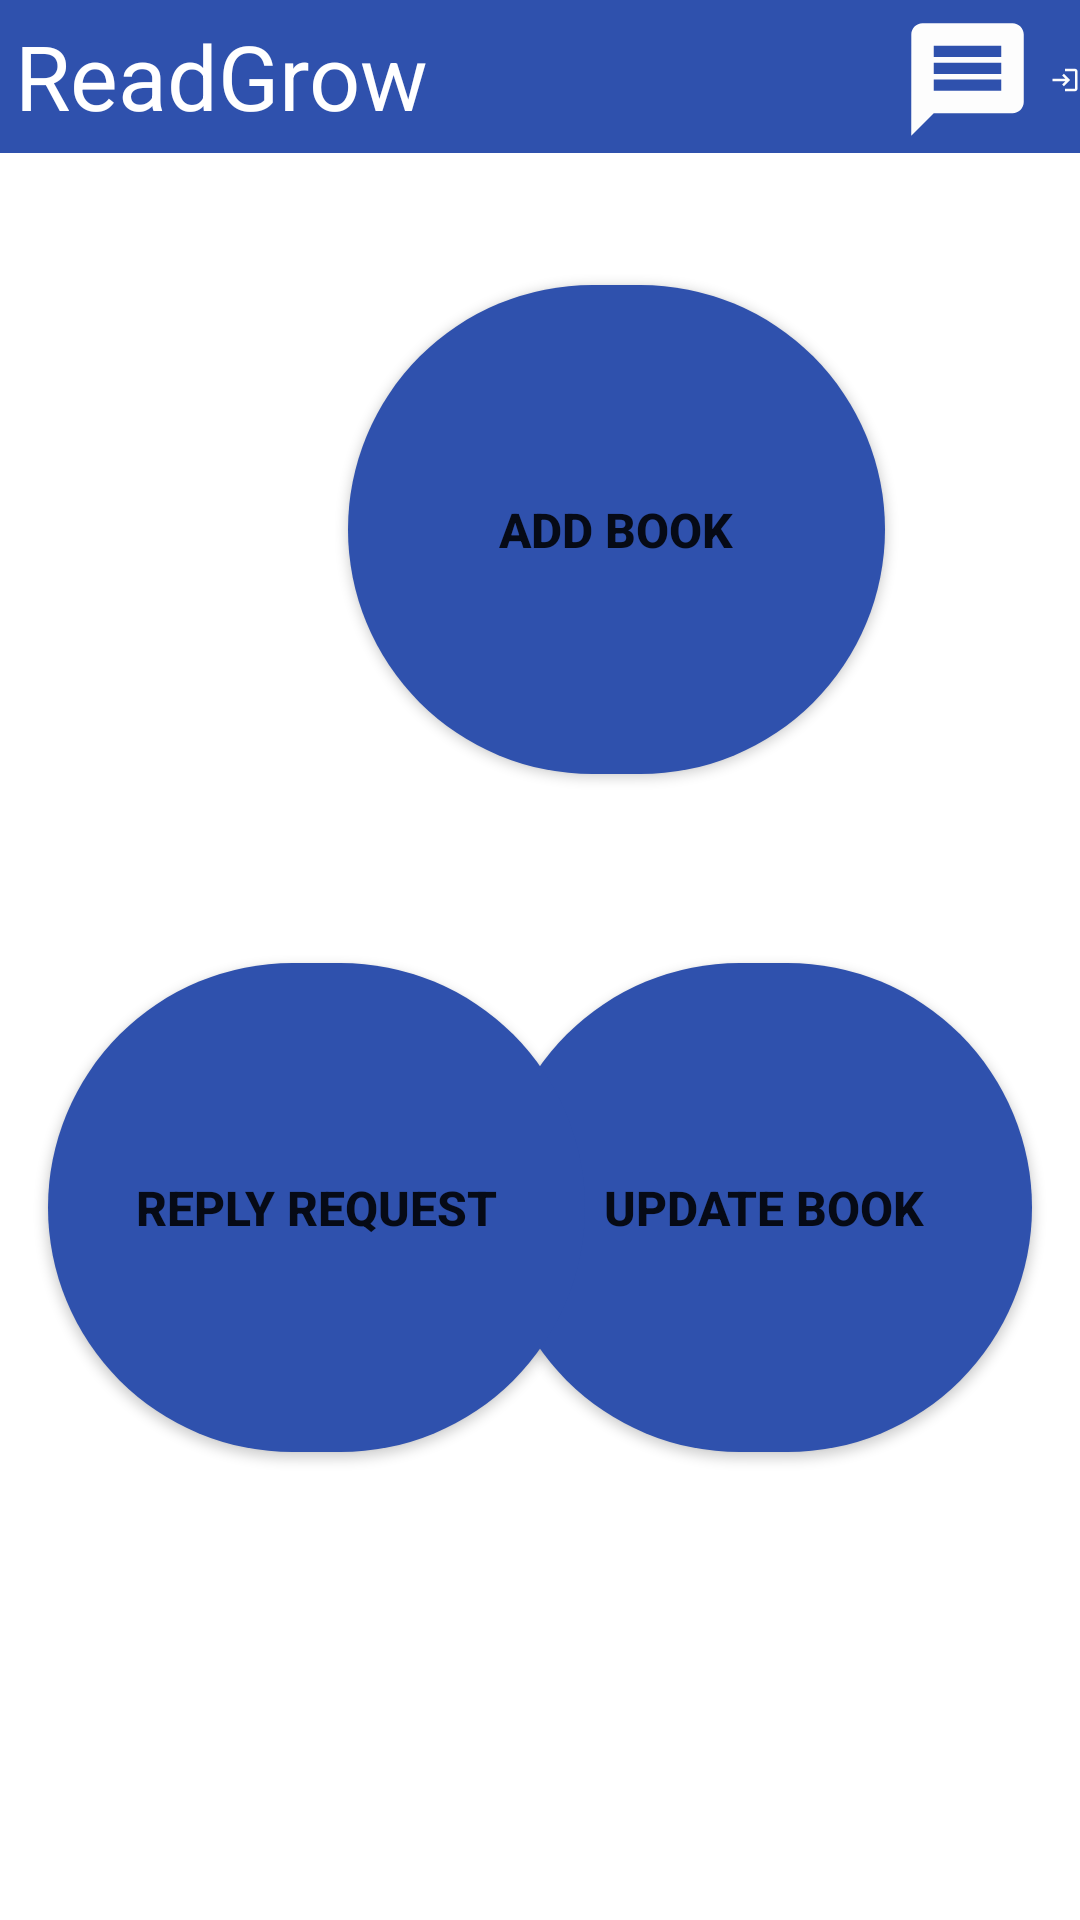

Layout XML and referenced resources for this Android screen:
<!-- AndroidManifest.xml: application theme Theme.ReadGrow -->
<!-- res/layout/activity_add_book.xml -->
<?xml version="1.0" encoding="utf-8"?>
<androidx.constraintlayout.widget.ConstraintLayout xmlns:android="http://schemas.android.com/apk/res/android"
    xmlns:app="http://schemas.android.com/apk/res-auto"
    xmlns:tools="http://schemas.android.com/tools"
    android:layout_width="match_parent"
    android:layout_height="match_parent"
    tools:context=".AddBook">
    <include layout="@layout/toolbar"/>

    <Button
        android:id="@+id/btnUpdateBook"
        android:layout_width="179dp"
        android:layout_height="163dp"
        android:layout_marginEnd="16dp"
        android:layout_marginBottom="156dp"
        android:background="@drawable/rounded_button"
        android:text="@string/updateBook"
        android:textSize="16sp"
        android:textStyle="bold"
        app:backgroundTint="@color/btnColor"
        app:layout_constraintBottom_toBottomOf="parent"
        app:layout_constraintEnd_toEndOf="parent" />

    <Button
        android:id="@+id/btnAddBook"
        android:layout_width="179dp"
        android:layout_height="163dp"
        android:layout_marginStart="116dp"
        android:layout_marginTop="95dp"
        android:background="@drawable/rounded_button"
        android:text="@string/addBook"
        android:textSize="16sp"
        android:textStyle="bold"
        app:backgroundTint="@color/btnColor"
        app:layout_constraintStart_toStartOf="parent"
        app:layout_constraintTop_toTopOf="parent" />

    <Button
        android:id="@+id/btnReplyRequest"
        android:layout_width="179dp"
        android:layout_height="163dp"
        android:layout_marginStart="16dp"
        android:layout_marginBottom="156dp"
        android:background="@drawable/rounded_button"
        android:text="@string/reply_Request"
        android:textSize="16sp"
        android:textStyle="bold"
        app:backgroundTint="@color/btnColor"
        app:layout_constraintBottom_toBottomOf="parent"
        app:layout_constraintStart_toStartOf="parent" />
</androidx.constraintlayout.widget.ConstraintLayout>
<!-- res/layout/toolbar.xml (included above) -->
<?xml version="1.0" encoding="utf-8"?>
<RelativeLayout xmlns:android="http://schemas.android.com/apk/res/android"
    android:layout_width="match_parent"
    android:layout_height="51dp"
    android:background="@color/btnColor"
    >

    <ImageView
        android:id="@+id/signOut"
        android:layout_width="45dp"
        android:layout_height="47dp"
        android:layout_marginStart="350dp"
        android:layout_marginTop="3dp"
        android:contentDescription="@string/logout"
        android:src="@drawable/ic_baseline_login_24" />

    <TextView
        android:layout_width="wrap_content"
        android:layout_height="wrap_content"
        android:layout_marginStart="5dp"
        android:layout_marginTop="5dp"
        android:contentDescription="@string/app_name"
        android:text="@string/app_name"
        android:textColor="@color/white"
        android:textSize="30sp" />

    <ImageView
        android:id="@+id/viewMessage2"
        android:layout_width="45dp"
        android:layout_height="47dp"
        android:layout_marginStart="300dp"
        android:layout_marginTop="3dp"
        android:contentDescription="@string/Message"
        android:src="@drawable/ic_baseline_message_24" />

    <ImageView
        android:id="@+id/profile"
        android:layout_width="45dp"
        android:layout_height="47dp"
        android:layout_marginStart="250dp"
        android:layout_marginTop="3dp"
        android:contentDescription="@string/profile_info"
        android:src="@drawable/ic_profile" />

    <ImageView
        android:id="@+id/back_home2"
        android:layout_width="45dp"
        android:layout_height="47dp"
        android:layout_marginStart="200dp"
        android:layout_marginTop="3dp"
        android:contentDescription="@string/home_menu"
        android:src="@drawable/ic_baseline_home_24" />

</RelativeLayout>
<!-- resources referenced by this layout -->
<resources>
  <color name="btnColor">#2F51AD</color>
  <color name="white">#FFFFFFFF</color>
  <!-- drawable ic_baseline_login_24 (drawable) -->
  <vector android:height="24dp" android:tint="#FDFDFD"
      android:viewportHeight="24" android:viewportWidth="24"
      android:width="24dp" xmlns:android="http://schemas.android.com/apk/res/android">
      <path android:fillColor="@android:color/white" android:pathData="M11,7L9.6,8.4l2.6,2.6H2v2h10.2l-2.6,2.6L11,17l5,-5L11,7zM20,19h-8v2h8c1.1,0 2,-0.9 2,-2V5c0,-1.1 -0.9,-2 -2,-2h-8v2h8V19z"/>
  </vector>
  <!-- drawable ic_baseline_message_24 (drawable) -->
  <vector android:height="24dp" android:tint="#FDFDFD"
      android:viewportHeight="24" android:viewportWidth="24"
      android:width="24dp" xmlns:android="http://schemas.android.com/apk/res/android">
      <path android:fillColor="@android:color/white" android:pathData="M20,2L4,2c-1.1,0 -1.99,0.9 -1.99,2L2,22l4,-4h14c1.1,0 2,-0.9 2,-2L22,4c0,-1.1 -0.9,-2 -2,-2zM18,14L6,14v-2h12v2zM18,11L6,11L6,9h12v2zM18,8L6,8L6,6h12v2z"/>
  </vector>
  <!-- drawable rounded_button (drawable) -->
  <?xml version="1.0" encoding="utf-8"?>
  <shape xmlns:android="http://schemas.android.com/apk/res/android"
      android:shape="rectangle">
  
      <solid android:color="@color/btnColor"/>
      <corners android:radius="280dp"/>
  </shape>
  <string name="Message">Message</string>
  <string name="addBook">Add Book</string>
  <string name="app_name">ReadGrow</string>
  <string name="home_menu">Home</string>
  <string name="logout">Sign out</string>
  <string name="profile_info">Profile Information:</string>
  <string name="reply_Request">Reply Request</string>
  <string name="updateBook">Update Book</string>
  <style name="Theme.ReadGrow" parent="Theme.MaterialComponents.DayNight.NoActionBar">
          
          <item name="colorPrimary">@color/btnColor</item>
          <item name="colorPrimaryVariant">@color/btnColor</item>
          <item name="colorOnPrimary">@color/white</item>
          
          <item name="colorSecondary">@color/teal_200</item>
          <item name="colorSecondaryVariant">@color/teal_700</item>
          <item name="colorOnSecondary">@color/black</item>
          
          <item name="android:statusBarColor" tools:targetApi="l">?attr/colorPrimaryVariant</item>
          
      </style>
  <color name="teal_200">#FF03DAC5</color>
  <color name="teal_700">#FF018786</color>
  <color name="black">#FF000000</color>
</resources>
